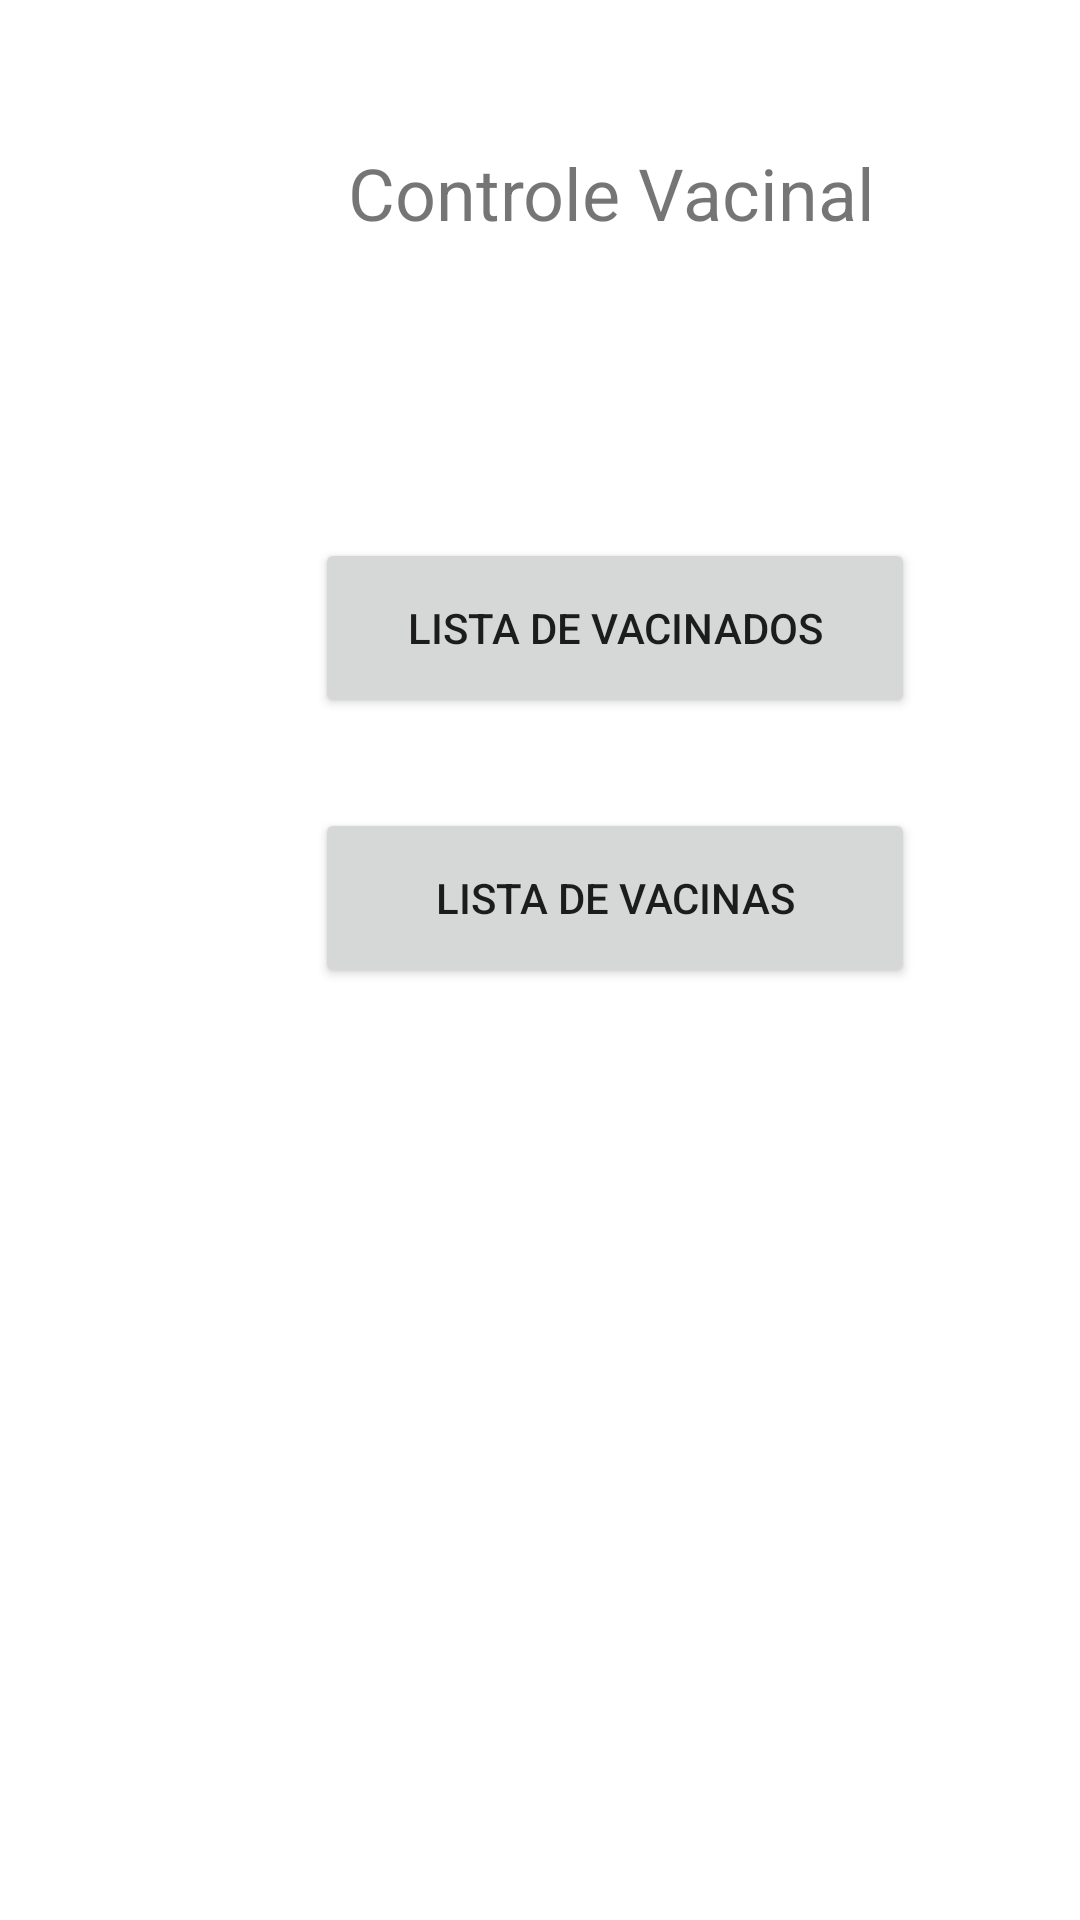

Layout XML and referenced resources for this Android screen:
<!-- AndroidManifest.xml: application theme Theme.PostoX -->
<!-- res/layout/activity_main.xml -->
<?xml version="1.0" encoding="utf-8"?>
<androidx.constraintlayout.widget.ConstraintLayout xmlns:android="http://schemas.android.com/apk/res/android"
    xmlns:app="http://schemas.android.com/apk/res-auto"
    xmlns:tools="http://schemas.android.com/tools"
    android:layout_width="match_parent"
    android:layout_height="match_parent"
    tools:context=".MainActivity">

    <TextView
        android:id="@+id/textView2"
        android:layout_width="wrap_content"
        android:layout_height="wrap_content"
        android:layout_marginStart="116dp"
        android:layout_marginLeft="116dp"
        android:layout_marginTop="48dp"
        android:text="Controle Vacinal"
        android:textSize="24sp"
        app:layout_constraintStart_toStartOf="parent"
        app:layout_constraintTop_toTopOf="parent" />

    <Button
        android:id="@+id/btnVacinados"
        android:layout_width="200dp"
        android:layout_height="60dp"
        android:layout_marginStart="105dp"
        android:layout_marginLeft="105dp"
        android:layout_marginTop="99dp"
        android:onClick="listarVacinados"
        android:text="Lista de Vacinados"
        app:layout_constraintStart_toStartOf="parent"
        app:layout_constraintTop_toBottomOf="@+id/textView2" />

    <Button
        android:id="@+id/btnVacinas"
        android:layout_width="200dp"
        android:layout_height="60dp"
        android:layout_marginStart="105dp"
        android:layout_marginLeft="105dp"
        android:layout_marginTop="30dp"
        android:onClick="listarVacinas"
        android:text="Lista de Vacinas"
        app:layout_constraintStart_toStartOf="parent"
        app:layout_constraintTop_toBottomOf="@+id/btnVacinados" />

    <TextView
        android:id="@+id/textView4"
        android:layout_width="wrap_content"
        android:layout_height="wrap_content"
        android:layout_marginStart="45dp"
        android:layout_marginLeft="45dp"
        android:layout_marginTop="342dp"
        android:text="Feito com carinho por Arthur Cabral"
        android:textSize="20sp"
        app:layout_constraintStart_toStartOf="parent"
        app:layout_constraintTop_toBottomOf="@+id/btnVacinas" />
</androidx.constraintlayout.widget.ConstraintLayout>
<!-- resources referenced by this layout -->
<resources>
  <style name="Theme.PostoX" parent="Theme.MaterialComponents.DayNight.DarkActionBar">
          
          <item name="colorPrimary">@color/purple_500</item>
          <item name="colorPrimaryVariant">@color/purple_700</item>
          <item name="colorOnPrimary">@color/white</item>
          
          <item name="colorSecondary">@color/teal_200</item>
          <item name="colorSecondaryVariant">@color/teal_700</item>
          <item name="colorOnSecondary">@color/black</item>
          
          <item name="android:statusBarColor" tools:targetApi="l">?attr/colorPrimaryVariant</item>
          
      </style>
  <!-- not gathered from this repository: default colours our renderer supplied (Android Studio template values) -->
  <color name="purple_500">#FF6200EE</color>
  <color name="purple_700">#FF3700B3</color>
  <color name="teal_200">#FF03DAC5</color>
  <color name="teal_700">#FF018786</color>
  <color name="black">#FF000000</color>
  <color name="white">#FFFFFFFF</color>
</resources>
